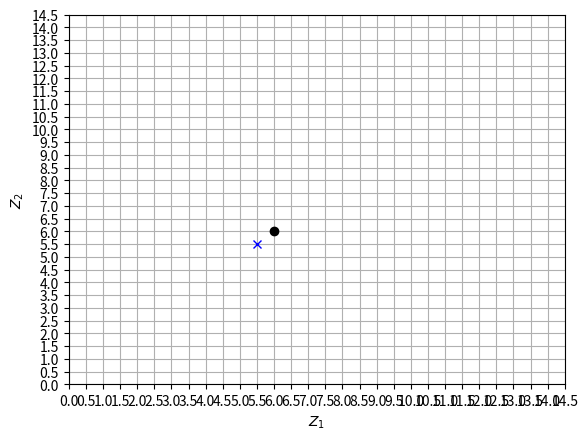

The script that saved this image:
import numpy as np
import matplotlib.pyplot as plt

# стационарные значения
stat = [ [6, 6]
		]

# нестационарные значения
nonstat = [ 
		]
# значения, которые сейчас считаются
temp = [[5.5, 5.5] 
		]

# вынимаем из массива stat все x и y
# рисуем стационарные значения
x = []
y = []
for row in stat:
	x.append(row[0])
	y.append(row[1])

fig, ax = plt.subplots()
ax.plot(x, y, 'ko')

x.clear()
y.clear()

# рисуем нестационарные значения
for row in nonstat:
	x.append(row[0])
	y.append(row[1])

ax.plot(x, y, 'ro')

x.clear()
y.clear()

# рисуем временные значения
for row in temp:
	x.append(row[0])
	y.append(row[1])
ax.plot(x, y, 'bx')

# подписываем оси
plt.xlabel('$Z_{1}$')
plt.ylabel('$Z_{2}$')

# рисуем сетку
ticks = np.arange(0, 15, 0.5)
ax.set_xticks(ticks)
ax.set_yticks(ticks)
ax.grid(which='both')

# plt.savefig(folder + 'T_t='+str(int(time[0]))+'-'+str(int(time[-1]))+'.jpg', format='jpg', dpi=1000)

plt.show()